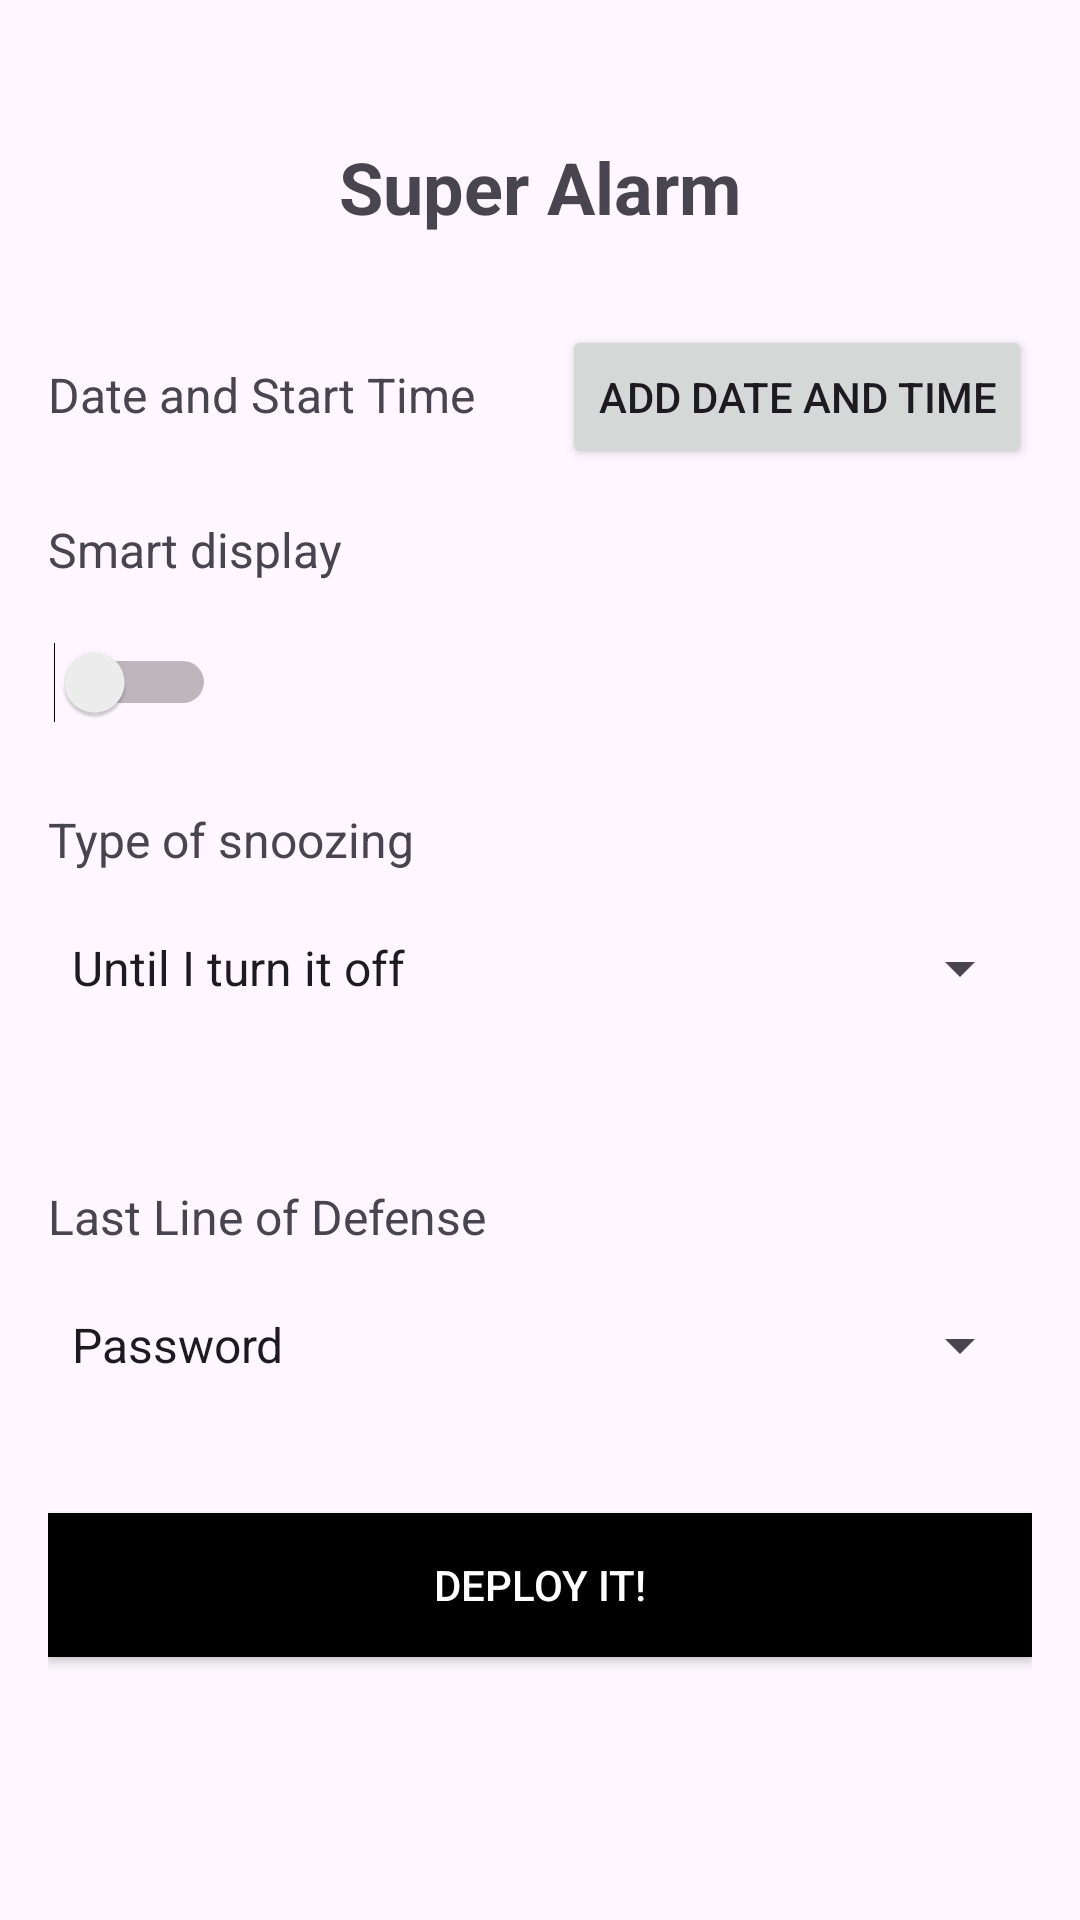

Reconstruct the res/layout file that produces this screen, plus the resources it refers to.
<!-- AndroidManifest.xml: application theme Theme.SmaMySuperAlarm -->
<!-- res/layout/layout_page4.xml -->
<?xml version="1.0" encoding="utf-8"?>
<LinearLayout xmlns:android="http://schemas.android.com/apk/res/android"
    android:layout_width="match_parent"
    android:layout_height="match_parent"
    android:orientation="vertical"
    android:padding="16dp">

    <TextView
        android:layout_marginTop="30dp"
        android:id="@+id/screen_title"
        android:layout_width="wrap_content"
        android:layout_height="wrap_content"
        android:text="Super Alarm"
        android:textSize="24sp"
        android:textStyle="bold"
        android:layout_gravity="center_horizontal"
        android:layout_marginBottom="30dp" />

    <LinearLayout
        android:layout_width="match_parent"
        android:layout_height="wrap_content"
        android:orientation="horizontal"
        android:layout_marginBottom="16dp">

        <TextView
            android:layout_width="wrap_content"
            android:layout_height="wrap_content"
            android:text="Date and Start Time"
            android:textSize="16sp"
            android:layout_weight="1" />

        <Button
            android:id="@+id/add_date_time_button"
            android:layout_width="wrap_content"
            android:layout_height="wrap_content"
            android:text="Add Date and Time" />
    </LinearLayout>

    <TextView
        android:layout_width="wrap_content"
        android:layout_height="wrap_content"
        android:text="Smart display"
        android:textSize="16sp"
        android:layout_marginBottom="8dp" />

    <Switch
        android:id="@+id/smart_display_switch"
        android:layout_width="56dp"
        android:layout_height="51dp"
        android:layout_marginBottom="16dp" />

    <TextView
        android:layout_width="wrap_content"
        android:layout_height="wrap_content"
        android:text="Type of snoozing"
        android:textSize="16sp"
        android:layout_marginBottom="8dp" />

    <Spinner
        android:id="@+id/snooze_time_spinner"
        android:layout_width="match_parent"
        android:layout_height="48dp"
        android:layout_marginBottom="48dp"
        android:entries="@array/spinner1"/>

    <TextView
        android:layout_width="wrap_content"
        android:layout_height="wrap_content"
        android:text="Last Line of Defense"
        android:textSize="16sp"
        android:layout_marginBottom="8dp" />

    <Spinner
        android:id="@+id/last_line_of_defense_spinner"
        android:layout_width="match_parent"
        android:layout_height="48dp"
        android:layout_marginBottom="32dp"
        android:entries="@array/spinner3"/>

    <Button
        android:id="@+id/deploy_button"
        android:layout_width="match_parent"
        android:layout_height="wrap_content"
        android:text="Deploy it!"
        android:background="@color/black"
        android:textColor="@color/white"
        android:padding="12dp" />

</LinearLayout>
<!-- resources referenced by this layout -->
<resources>
  <string-array name="spinner1">
          <item>Until I turn it off</item>
      </string-array>
  <string-array name="spinner3">
          <item>Password</item>
      </string-array>
  <style name="Theme.SmaMySuperAlarm" parent="Base.Theme.SmaMySuperAlarm" />
  <style name="Base.Theme.SmaMySuperAlarm" parent="Theme.Material3.DayNight.NoActionBar">
          
          
      </style>
  <!-- not gathered from this repository: default colours our renderer supplied (Android Studio template values) -->
  <color name="black">#FF000000</color>
  <color name="white">#FFFFFFFF</color>
</resources>
